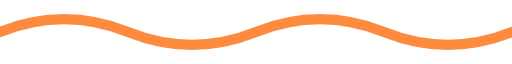
t = 0.00 s
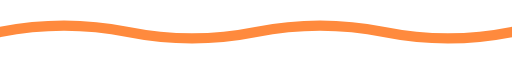
t = 0.38 s
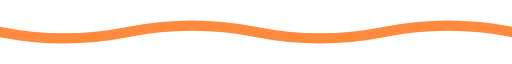
t = 1.13 s
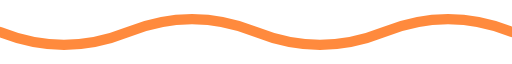
t = 1.50 s
t = 1.88 s: frame unchanged from t = 1.13 s, image omitted
t = 2.63 s: frame unchanged from t = 0.38 s, image omitted

The animated SVG that drew these frames (rendered in a browser with its animation timeline set to each time). Animation: 1 SMIL element (animate=1); one cycle of 3.00 s, repeats indefinitely.

<svg width="200" height="24" viewBox="0 0 200 24" xmlns="http://www.w3.org/2000/svg">
  <path
    fill="none"
    stroke="#ff8a3d"
    stroke-width="4"
    stroke-linecap="round"
  >
    <animate
      attributeName="d"
      dur="3s"
      repeatCount="indefinite"
      values="
        M0 12 Q 25 2 50 12 T 100 12 T 150 12 T 200 12;
        M0 12 Q 25 22 50 12 T 100 12 T 150 12 T 200 12;
        M0 12 Q 25 2 50 12 T 100 12 T 150 12 T 200 12
      "
    />
  </path>
</svg>
